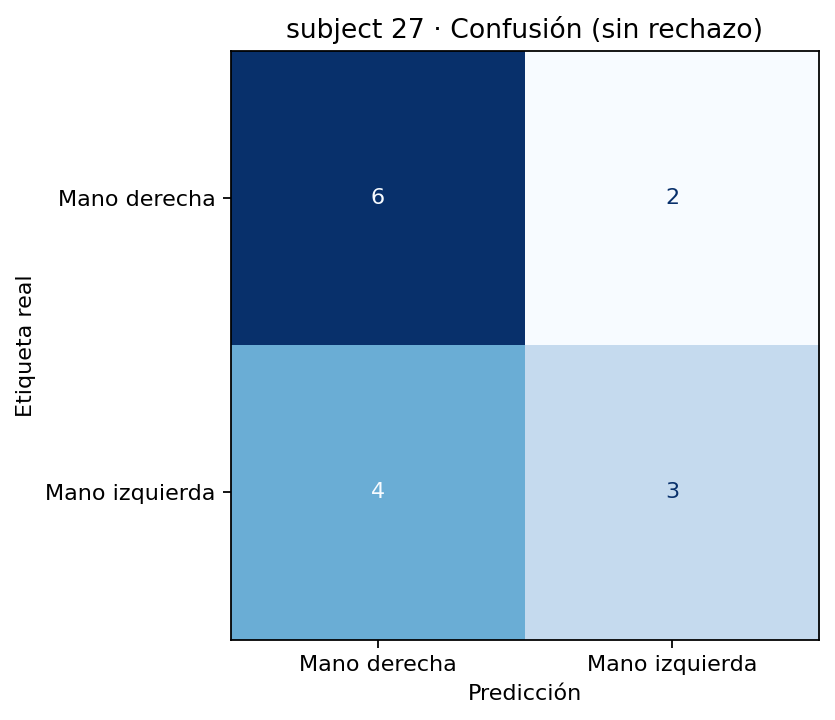

Data behind this chart, as committed beside it:
, Mano derecha, Mano izquierda
Mano derecha, 6, 2
Mano izquierda, 4, 3
